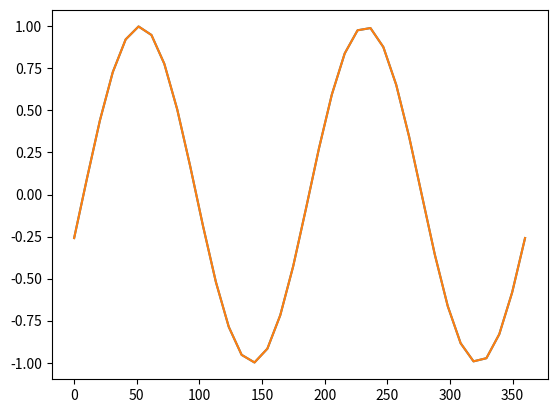

Write the Python code that produced this figure.
import numpy as np
import matplotlib.pyplot as plt


lon = np.linspace(0, 360, 36)
amp = 1
phase = 5
s = 1
t = 0

t = 12  # hour (UT)
s = 2  # wavenumber
#phase_at_lon = phase + dirn_multiplier * s * lon / 360 * 24

wind_jens = amp * np.cos(np.pi / 12. * t - s * lon * np.pi / 180. - phase * np.pi / 12)
# wind_alex = amp * np.cos((phase_at_lon - t * ds_multiplier)  / 24 * np.pi * 2)
wind_al_j = amp * np.cos(np.pi / 12 * (t - phase - s * lon / 360 * 24))

plt.plot(lon, wind_jens)
plt.plot(lon, wind_al_j)
plt.show()
